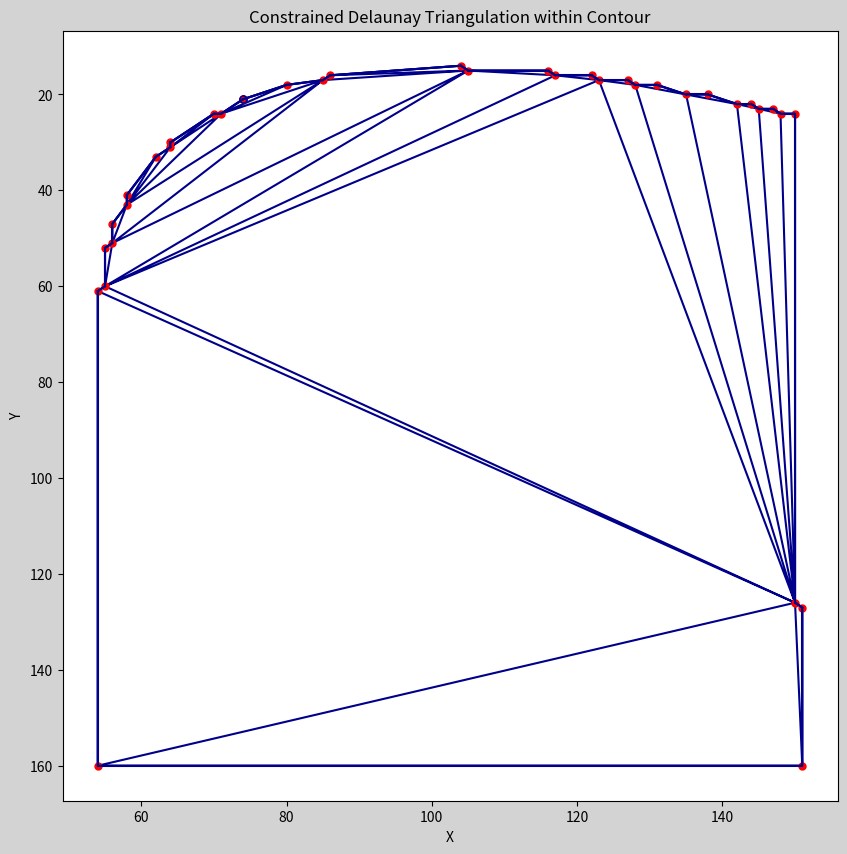

The script that saved this image:
import matplotlib.pyplot as plt
import numpy as np
from scipy.spatial import Delaunay
from matplotlib.path import Path

# 定义点集合
new_points = np.array([
    [74, 21], [71, 24], [70, 24], [64, 30], [64, 31], [62, 33], [58, 41], [58, 43], [56, 47], [56, 51],
    [55, 52], [55, 60], [54, 61], [54, 160], [151, 160], [151, 127], [150, 126], [150, 24], [148, 24],
    [147, 23], [145, 23], [144, 22], [142, 22], [138, 20], [135, 20], [131, 18], [128, 18], [127, 17],
    [123, 17], [122, 16], [117, 16], [116, 15], [105, 15], [104, 14], [86, 16], [85, 17], [80, 18], [74, 21]
])

# 创建一个路径对象，包含轮廓的全部点
contour_path = Path(new_points)

# 创建一个绘制图形的函数
def plot_triangulation(tri, new_points, contour_path, step_delay=1):
    # 创建一个空图形
    fig, ax = plt.subplots(figsize=(10, 10), facecolor='lightgrey')

    # 设置坐标轴的颜色和标签
    ax.set_xlabel('X')
    ax.set_ylabel('Y')
    ax.set_title('Constrained Delaunay Triangulation within Contour')

    # 反转Y轴
    ax.invert_yaxis()

    # 绘制轮廓的点
    ax.plot(new_points[:, 0], new_points[:, 1], 'o', color='red', markersize=5)

    # 关闭轮廓线，使最后一个点和第一个点相连
    ax.plot([new_points[-1, 0], new_points[0, 0]], [new_points[-1, 1], new_points[0, 1]], 'darkblue', marker='o',
            markersize=5, markerfacecolor='red')

    for i in range(1, len(new_points)):
        ax.plot([new_points[i - 1, 0], new_points[i, 0]], [new_points[i - 1, 1], new_points[i, 1]], 'darkblue')

    # 显示轮廓的线
    ax.plot(new_points[:, 0], new_points[:, 1], 'darkblue')

    # 刷新图形
    plt.draw()
    plt.pause(step_delay)

    # 计算Delaunay三角剖分
    tri = Delaunay(new_points)

    # 找到所有三角形的中点
    tri_centers = np.mean(new_points[tri.simplices], axis=1)

    # 确定中点是否在轮廓路径内部
    is_inside = contour_path.contains_points(tri_centers)

    # 过滤掉不在轮廓内部的三角形
    tri_simplices_inside = tri.simplices[is_inside]

    # 绘制轮廓内部的三角剖分
    ax.triplot(new_points[:, 0], new_points[:, 1], tri_simplices_inside, color='darkblue')

    # 刷新图形
    plt.draw()
    plt.pause(step_delay)

    # 显示图形
    plt.show()

# 调用绘制函数
plot_triangulation(Delaunay(new_points), new_points, contour_path)
